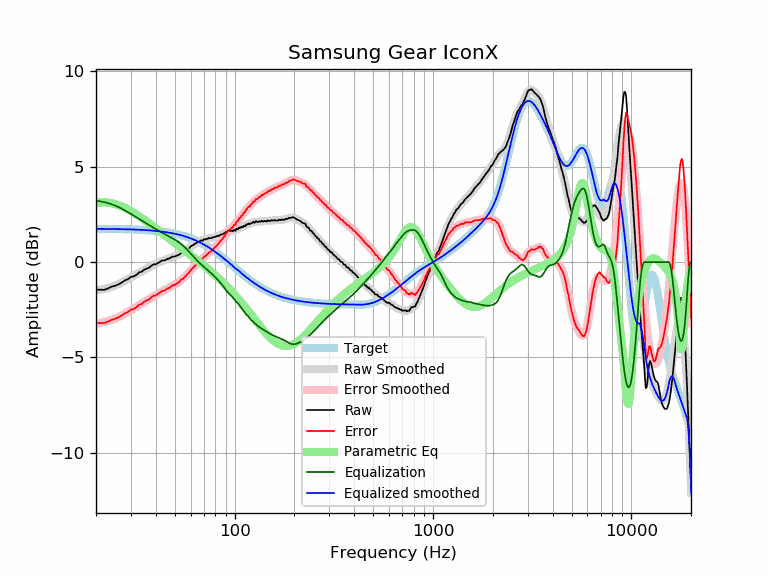

The table this chart was drawn from, first rows:
frequency, raw, error, smoothed, error_smoothed, equalization, parametric_eq, equalized_raw, equalized_smoothed, target
20, -1.45, -3.19, -1.48, -3.23, 3.23, 3.10, 1.78, 1.74, 1.74
21, -1.45, -3.19, -1.45, -3.19, 3.19, 3.13, 1.74, 1.74, 1.74
22, -1.46, -3.20, -1.40, -3.14, 3.14, 3.13, 1.69, 1.74, 1.74
23, -1.38, -3.12, -1.35, -3.09, 3.09, 3.12, 1.71, 1.74, 1.74
24, -1.29, -3.02, -1.29, -3.03, 3.03, 3.09, 1.74, 1.74, 1.74
25, -1.24, -2.97, -1.23, -2.96, 2.96, 3.04, 1.72, 1.73, 1.73
26, -1.17, -2.90, -1.15, -2.88, 2.88, 2.98, 1.71, 1.73, 1.73
27, -1.07, -2.79, -1.07, -2.80, 2.80, 2.92, 1.73, 1.73, 1.73
28, -0.96, -2.68, -0.99, -2.71, 2.71, 2.84, 1.75, 1.72, 1.72
29, -0.90, -2.62, -0.90, -2.62, 2.62, 2.76, 1.72, 1.72, 1.72
30, -0.78, -2.49, -0.81, -2.53, 2.53, 2.68, 1.75, 1.71, 1.71
31, -0.75, -2.46, -0.73, -2.44, 2.44, 2.59, 1.69, 1.71, 1.71
32, -0.67, -2.37, -0.65, -2.35, 2.35, 2.50, 1.68, 1.70, 1.70
33, -0.54, -2.23, -0.57, -2.26, 2.26, 2.40, 1.72, 1.70, 1.70
34, -0.51, -2.20, -0.49, -2.18, 2.18, 2.31, 1.67, 1.69, 1.69
35, -0.40, -2.08, -0.41, -2.09, 2.09, 2.22, 1.70, 1.68, 1.68
36, -0.34, -2.01, -0.34, -2.02, 2.02, 2.13, 1.68, 1.67, 1.67
37, -0.30, -1.96, -0.27, -1.94, 1.94, 2.04, 1.64, 1.66, 1.66
38, -0.20, -1.85, -0.21, -1.86, 1.86, 1.95, 1.67, 1.65, 1.65
39, -0.12, -1.76, -0.15, -1.79, 1.79, 1.86, 1.68, 1.64, 1.64
40, -0.12, -1.75, -0.09, -1.73, 1.73, 1.77, 1.61, 1.63, 1.63
41, -0.05, -1.67, -0.04, -1.66, 1.66, 1.69, 1.62, 1.62, 1.62
42, 0.01, -1.60, 0.01, -1.60, 1.60, 1.61, 1.61, 1.61, 1.61
43, 0.08, -1.52, 0.05, -1.54, 1.54, 1.52, 1.63, 1.60, 1.60
44, 0.08, -1.50, 0.09, -1.49, 1.49, 1.44, 1.57, 1.58, 1.58
45, 0.12, -1.45, 0.13, -1.44, 1.44, 1.37, 1.56, 1.57, 1.57
46, 0.17, -1.38, 0.17, -1.38, 1.38, 1.29, 1.56, 1.55, 1.55
47, 0.19, -1.35, 0.21, -1.33, 1.33, 1.22, 1.52, 1.54, 1.54
48, 0.26, -1.26, 0.24, -1.28, 1.28, 1.14, 1.54, 1.52, 1.52
49, 0.29, -1.21, 0.27, -1.23, 1.23, 1.07, 1.52, 1.50, 1.50
50, 0.29, -1.19, 0.31, -1.17, 1.17, 1.00, 1.47, 1.48, 1.48
51, 0.34, -1.12, 0.35, -1.12, 1.12, 0.93, 1.46, 1.46, 1.46
52, 0.36, -1.08, 0.38, -1.06, 1.06, 0.87, 1.42, 1.44, 1.44
53, 0.42, -1.00, 0.43, -1.00, 1.00, 0.80, 1.42, 1.42, 1.42
54, 0.50, -0.90, 0.47, -0.93, 0.93, 0.73, 1.43, 1.40, 1.40
55, 0.50, -0.87, 0.52, -0.85, 0.85, 0.67, 1.36, 1.38, 1.38
56, 0.56, -0.79, 0.57, -0.78, 0.78, 0.61, 1.34, 1.35, 1.35
57, 0.62, -0.70, 0.63, -0.70, 0.70, 0.55, 1.32, 1.33, 1.33
58, 0.69, -0.61, 0.69, -0.61, 0.61, 0.49, 1.31, 1.30, 1.30
59, 0.72, -0.55, 0.74, -0.53, 0.53, 0.43, 1.25, 1.27, 1.27
60, 0.82, -0.42, 0.80, -0.45, 0.45, 0.37, 1.27, 1.24, 1.24
61, 0.86, -0.35, 0.85, -0.36, 0.36, 0.31, 1.22, 1.22, 1.22
62, 0.90, -0.28, 0.90, -0.28, 0.28, 0.25, 1.18, 1.19, 1.19
63, 0.96, -0.19, 0.95, -0.20, 0.20, 0.20, 1.16, 1.16, 1.16
64, 0.99, -0.13, 1.00, -0.13, 0.13, 0.14, 1.12, 1.12, 1.12
65, 1.05, -0.04, 1.03, -0.06, 0.06, 0.08, 1.11, 1.09, 1.09
66, 1.04, -0.02, 1.07, 0.01, -0.01, 0.03, 1.03, 1.06, 1.06
67, 1.11, 0.09, 1.10, 0.07, -0.07, -0.02, 1.04, 1.02, 1.02
68, 1.14, 0.15, 1.13, 0.14, -0.14, -0.08, 1.01, 0.99, 0.99
69, 1.11, 0.16, 1.15, 0.20, -0.20, -0.13, 0.92, 0.95, 0.95
70, 1.20, 0.28, 1.17, 0.25, -0.25, -0.19, 0.95, 0.92, 0.92
71, 1.18, 0.30, 1.19, 0.31, -0.31, -0.24, 0.87, 0.88, 0.88
72, 1.21, 0.37, 1.21, 0.37, -0.37, -0.29, 0.85, 0.84, 0.84
73, 1.22, 0.42, 1.23, 0.42, -0.42, -0.34, 0.80, 0.81, 0.81
74, 1.26, 0.49, 1.24, 0.47, -0.47, -0.40, 0.79, 0.77, 0.77
75, 1.25, 0.52, 1.25, 0.52, -0.52, -0.45, 0.73, 0.73, 0.73
76, 1.25, 0.56, 1.27, 0.58, -0.58, -0.50, 0.67, 0.69, 0.69
77, 1.28, 0.63, 1.28, 0.63, -0.63, -0.55, 0.65, 0.65, 0.65
78, 1.29, 0.68, 1.30, 0.69, -0.69, -0.60, 0.61, 0.61, 0.61
79, 1.31, 0.74, 1.31, 0.74, -0.74, -0.65, 0.57, 0.57, 0.57
... 553 more rows
